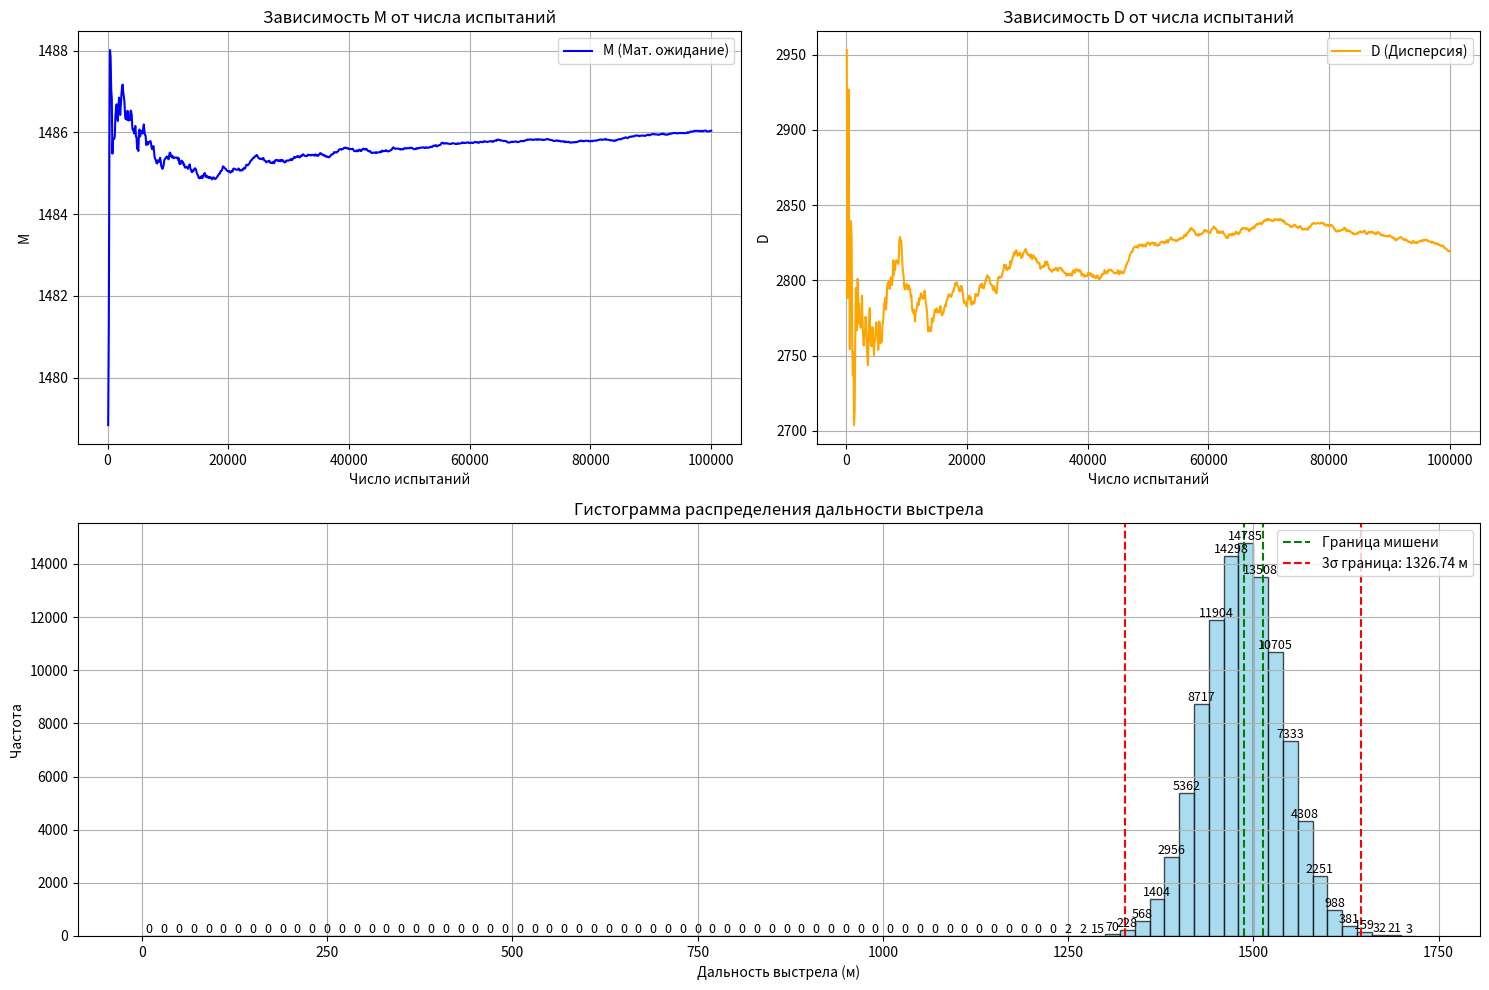

Recreate this plot in Python.
import matplotlib.pyplot as plt
import numpy as np

S_range = 1500  # Дальность до середины мишени
G = 9.81    # Усорение свободного падения
Delta = 25   # Размер мишени в метрах
Alfa = np.radians(39.5)   # Угол выстрела пушки

V_0 = np.sqrt(S_range * G / np.sin(Alfa * 2))    # Начальная скорость
print(V_0)
V_math = 122    # Мат. ожид. для скорости
V_sigma = 2     # Среднеквадратическое для скорости
Alfa_math = Alfa    # Мат. ожид. для alfa
Alfa_sigma = np.radians(2)  # Среднеквадратическое для альфа в радианах

# Кол-во генераций
N_simulation = 100000

# Генерация значений скорости и угла по НЗР
V_valus = np.random.normal(V_math, V_sigma, N_simulation)
Alfa_values = np.random.normal(Alfa_math, Alfa_sigma, N_simulation)

# Дальность выстрела для каждой пары V и Alfa
S_values = (V_valus**2 * np.sin(Alfa_values * 2)) / G

S_mean = M = np.mean(S_values)  # Средняя дальность
D = np.var(S_values)    # Дисперсия дальности

# Вероятность попадания в мишень
Hits_count = 0  # Счетчик попаданий
for i in range(N_simulation):
    if abs(S_values[i] - S_range) <= (Delta / 2):
        Hits_count += 1

Hits_prob = Hits_count / N_simulation

# Графики зависимости M и D от числа испытаний

Trial_numbers = np.arange(100, N_simulation + 1, 100)
M_values = []   # np.mean(current_values) вычисляет среднее значение для текущей выборки, которое добавляется в список M_values"""
D_values = []   #np.var(current_values) вычисляет дисперсию для текущей выборки, добавляя ее в список D_values

for N in Trial_numbers:
    current_values = S_values[:N]   # current_values = S_values[:N] берет первые N значений из массива S_values
    M_values.append(np.mean(current_values))
    D_values.append(np.var(current_values))

# Вычисление трех сигм
three_sigma_low = S_mean - 3 * np.sqrt(D)
three_sigma_high = S_mean + 3 * np.sqrt(D)

# Доля значений в пределах трех сигм
within_three_sigma = np.sum((S_values >= three_sigma_low) & (S_values <= three_sigma_high))
three_sigma_prob = within_three_sigma / N_simulation

# Создание интервалов для гистограммы
bin_width = 20  # Ширина интервала в метрах
bins = np.arange(0, max(S_values) + bin_width, bin_width)

# Графики M, D и гистограмма
plt.figure(figsize=(15, 10))

# График для M
plt.subplot(2, 2, 1)  # Создаем первый подграфик (верхний левый угол)
plt.plot(Trial_numbers, M_values, label='M (Мат. ожидание)', color='blue')  # График зависимости M от числа испытаний
plt.xlabel('Число испытаний')
plt.ylabel('M')
plt.title('Зависимость M от числа испытаний')
plt.grid()  # Включаем сетку для удобства чтения
plt.legend()

# График для D
plt.subplot(2, 2, 2)  # Создаем второй подграфик (верхний правый угол)
plt.plot(Trial_numbers, D_values, label='D (Дисперсия)', color='orange')  # График зависимости D от числа испытаний
plt.xlabel('Число испытаний')
plt.ylabel('D')
plt.title('Зависимость D от числа испытаний')
plt.grid()
plt.legend()

# Гистограмма распределения дальности выстрела
plt.subplot(2, 1, 2)  # Создаем третий подграфик (вся нижняя часть)
counts, bin_edges, _ = plt.hist(S_values, bins=bins, color='skyblue', edgecolor='black', alpha=0.7)  # Построение гистограммы
plt.xlabel('Дальность выстрела (м)')
plt.ylabel('Частота')
plt.title('Гистограмма распределения дальности выстрела')
plt.grid()  # Включаем сетку для удобства чтения

# Добавление текста на гистограмму
for i in range(len(counts)):
    plt.text(bin_edges[i] + bin_width / 2, counts[i] + 0.5, str(int(counts[i])),  # Добавляем текст над каждым столбцом
             ha='center', va='bottom', fontsize=9, color='black')

# Добавление информации о попаданиях в мишень
plt.axvline(x=S_range - Delta / 2, color='green', linestyle='--', label='Граница мишени')  # Левая граница мишени
plt.axvline(x=S_range + Delta / 2, color='green', linestyle='--')  # Правая граница мишени
plt.axvline(x=three_sigma_low, color='red', linestyle='--', label=f'3σ граница: {three_sigma_low:.2f} м')  # Левая граница трех сигм
plt.axvline(x=three_sigma_high, color='red', linestyle='--')  # Правая граница трех сигм
plt.legend(loc='upper right')  # Добавляем легенду

plt.tight_layout()  # Оптимизируем размещение графиков
plt.show()  # Отображаем графики

# Вывод результатов
print(f"Правило трех сигм: от {three_sigma_low:.2f} до {three_sigma_high:.2f} м")
print(f"Доля значений в пределах трех сигм: {three_sigma_prob * 100:.2f}%")
print(f"Средняя дальность выстрела: {S_mean:.2f} м")
print(f"Вероятность попадания в мишень: {Hits_prob * 100:.2f}%")
print(f"Математическое ожидание дальности: {M:.2f} м")
print(f"Дисперсия дальности: {D:.2f} м^2")
